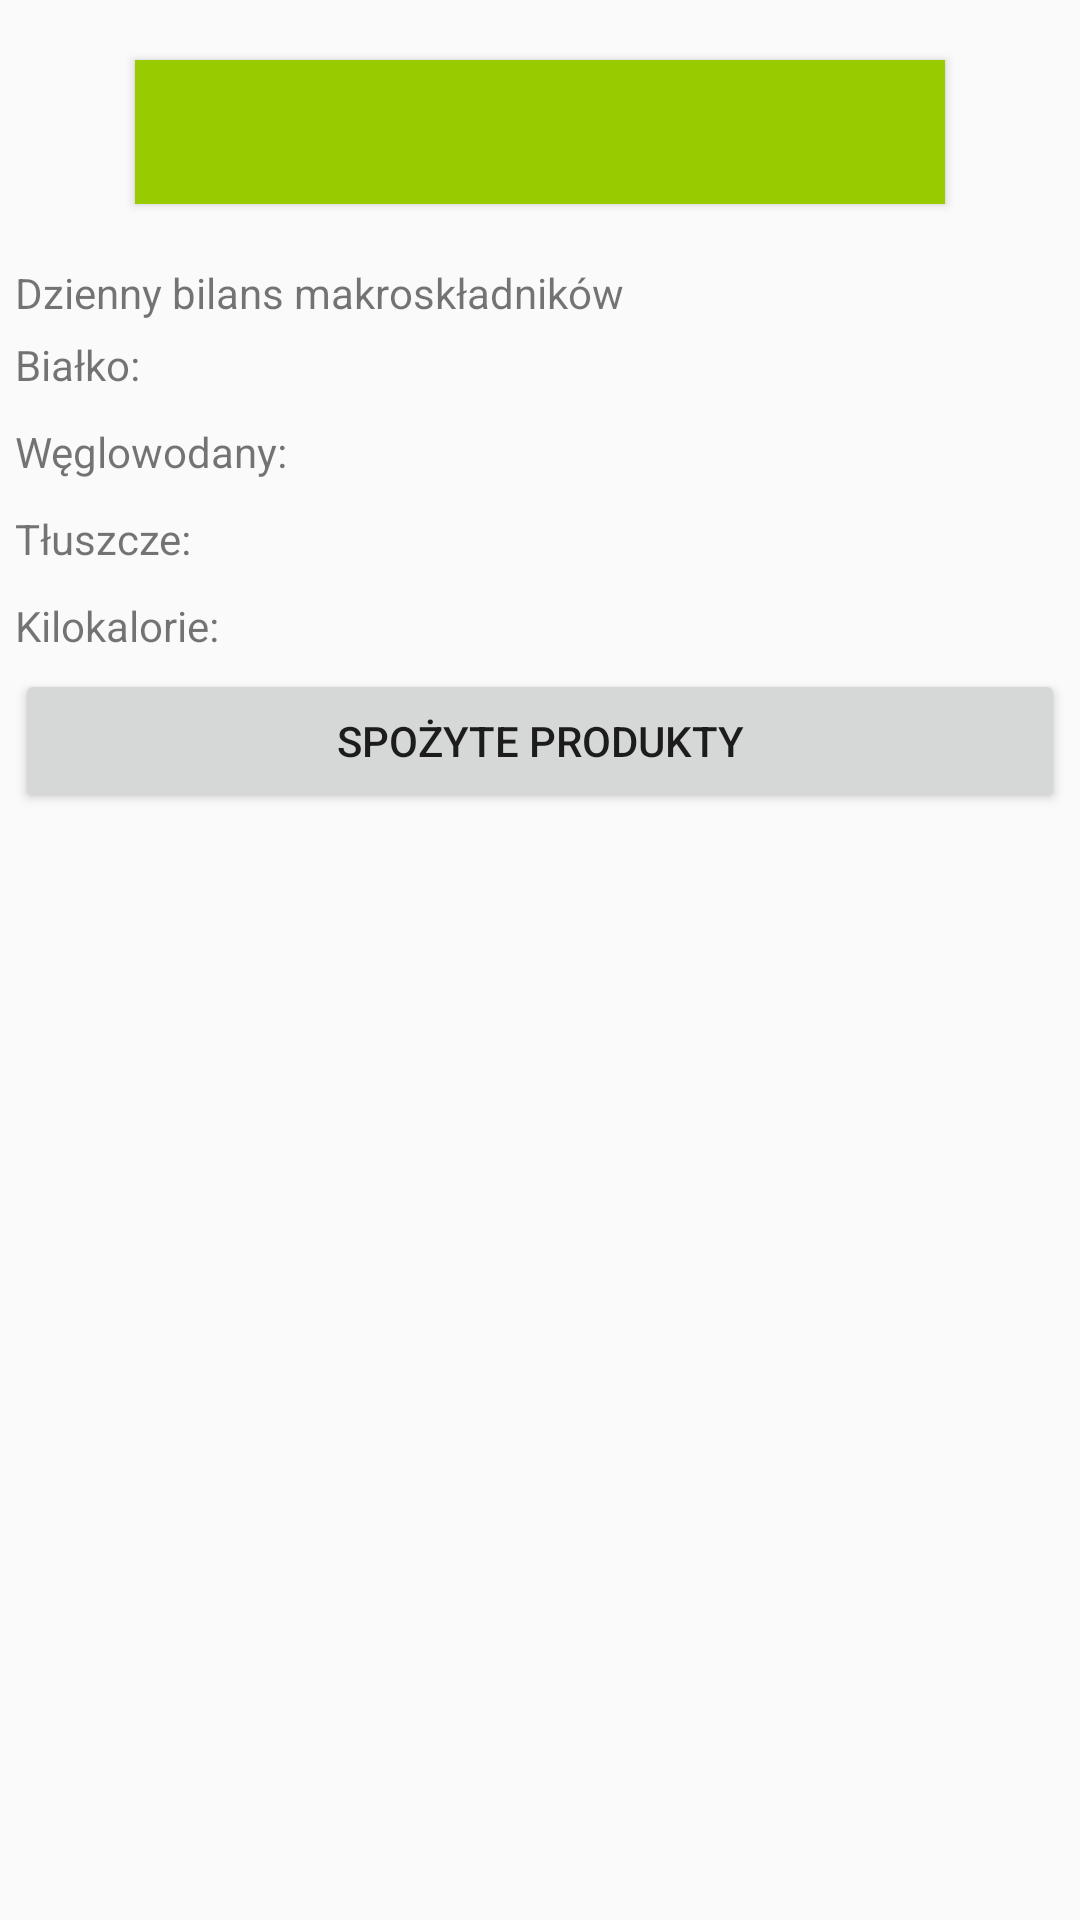

Write the Android layout XML for this screen, with the resource values it uses.
<!-- AndroidManifest.xml: application theme AppTheme -->
<!-- res/layout/activity_main.xml -->
<?xml version="1.0" encoding="utf-8"?>
<LinearLayout xmlns:android="http://schemas.android.com/apk/res/android"
    xmlns:app="http://schemas.android.com/apk/res-auto"
    xmlns:tools="http://schemas.android.com/tools"
    android:layout_width="match_parent"
    android:layout_height="match_parent"
    android:orientation="vertical"
    tools:context=".MainActivity">

    <Button
    android:id="@+id/btnDataPrzycisk"
    android:layout_width="270dp"
    android:layout_height="wrap_content"
    android:layout_marginTop="20dp"
    android:layout_marginBottom="20dp"
    android:layout_gravity="center"
    android:background="@android:color/holo_green_light"
    android:textSize="30sp"/>

    <TextView
        android:layout_width="350dp"
        android:layout_gravity="center"
        android:layout_height="wrap_content"
        android:text="@string/dzienny_bilans_makroskladnikow"/>

    <LinearLayout
        android:layout_width="350dp"
        android:layout_height="wrap_content"
        android:layout_gravity="center"
        android:layout_margin="5dp">

        <TextView
            android:layout_width="wrap_content"
            android:layout_height="wrap_content"
            android:text="@string/bialko"/>

        <TextView
            android:layout_width="match_parent"
            android:layout_height="wrap_content"
            android:textAlignment="textEnd"
            android:id="@+id/bialko"/>
    </LinearLayout>
    <LinearLayout
        android:layout_width="350dp"
        android:layout_height="wrap_content"
        android:layout_gravity="center"
        android:layout_margin="5dp">

        <TextView
            android:layout_width="wrap_content"
            android:layout_height="wrap_content"
            android:text="@string/weglowodany"/>

        <TextView
            android:layout_width="match_parent"
            android:layout_height="wrap_content"
            android:id="@+id/weglowodany"
            android:textAlignment="textEnd"/>
    </LinearLayout>
    <LinearLayout
        android:layout_width="350dp"
        android:layout_height="wrap_content"
        android:layout_gravity="center"
        android:layout_margin="5dp">

        <TextView
            android:layout_width="wrap_content"
            android:layout_height="wrap_content"
            android:text="@string/tluszcze"/>

        <TextView
            android:layout_width="match_parent"
            android:layout_height="wrap_content"
            android:textAlignment="textEnd"
            android:id="@+id/tluszcze"/>
    </LinearLayout>
    <LinearLayout
        android:layout_width="350dp"
        android:layout_height="wrap_content"
        android:layout_gravity="center"
        android:layout_margin="5dp">

        <TextView
            android:layout_width="wrap_content"
            android:layout_height="wrap_content"
            android:text="@string/kilokalorie"/>

        <TextView
            android:layout_width="match_parent"
            android:layout_height="wrap_content"
            android:textAlignment="textEnd"
            android:id="@+id/kcal"/>
    </LinearLayout>


    <LinearLayout
        android:layout_width="350dp"
        android:layout_height="match_parent"
        android:orientation="vertical"
        android:layout_gravity="center">

        <Button
            android:layout_width="match_parent"
            android:layout_height="wrap_content"
            android:text="@string/spozyte_produkty"
            android:drawableStart="@drawable/ic_dodaj"
            android:id="@+id/btnSpozyteProdukty"/>

        <ListView
            android:layout_width="match_parent"
            android:layout_height="match_parent"
            android:id="@+id/widokListy"/>

    </LinearLayout>

</LinearLayout>
<!-- resources referenced by this layout -->
<resources>
  <string name="bialko">Białko:</string>
  <string name="dzienny_bilans_makroskladnikow">Dzienny bilans makroskładników</string>
  <string name="kilokalorie">Kilokalorie:</string>
  <string name="spozyte_produkty">Spożyte produkty</string>
  <string name="tluszcze">Tłuszcze:</string>
  <string name="weglowodany">Węglowodany:</string>
  <style name="AppTheme" parent="Theme.AppCompat.Light.DarkActionBar">
          
          <item name="colorPrimary">@android:color/holo_green_dark</item>
          <item name="colorPrimaryDark">#3B8015</item>
          <item name="colorAccent">@color/colorAccent</item>
      </style>
  <!-- not gathered from this repository: default colours our renderer supplied (Android Studio template values) -->
  <color name="colorAccent">#FF03DAC5</color>
</resources>
